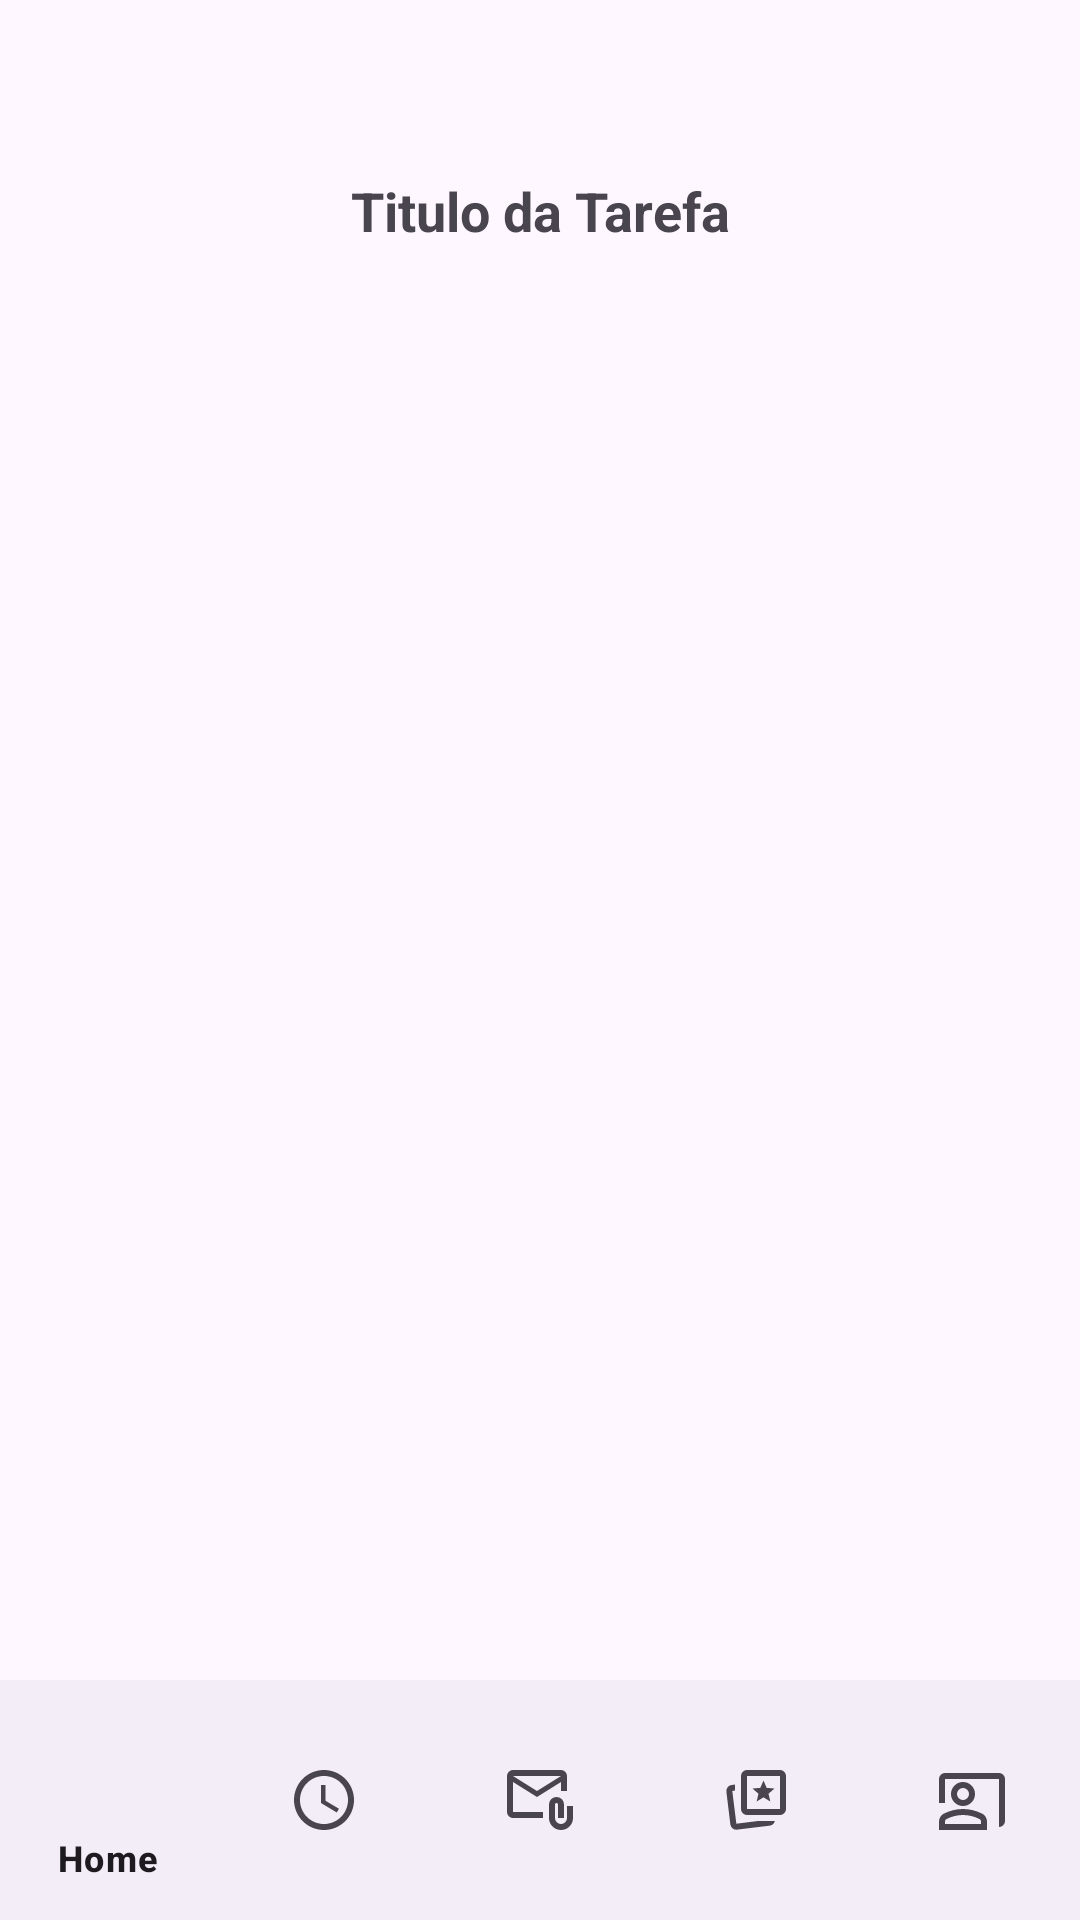

Here is an Android app screen rendered from its layout file. Give the layout XML and the strings, colors and styles it references.
<!-- AndroidManifest.xml: application theme Theme.AulaTec -->
<!-- res/layout/activity_detalhes_tarefas.xml -->
<?xml version="1.0" encoding="utf-8"?>
<androidx.constraintlayout.widget.ConstraintLayout xmlns:android="http://schemas.android.com/apk/res/android"
    xmlns:app="http://schemas.android.com/apk/res-auto"
    xmlns:tools="http://schemas.android.com/tools"
    android:id="@+id/main"
    android:layout_width="match_parent"
    android:layout_height="match_parent"
    tools:context=".DetalhesProf">

    

    
    <ScrollView
        android:id="@+id/scrollView"
        android:layout_width="0dp"
        android:layout_height="0dp"
        app:layout_constraintBottom_toTopOf="@id/bottom_navigation"
        app:layout_constraintEnd_toEndOf="parent"
        app:layout_constraintHorizontal_bias="0.0"
        app:layout_constraintStart_toStartOf="parent"
        app:layout_constraintTop_toTopOf="parent"
        app:layout_constraintVertical_bias="0.0">

        <LinearLayout
            android:id="@+id/conteinerTarefas"
            android:layout_width="match_parent"
            android:layout_height="wrap_content"
            android:orientation="vertical"
            android:paddingTop="50dp"
            android:paddingBottom="16dp">

            <TextView
                android:id="@+id/txtNome"
                android:layout_width="match_parent"
                android:layout_height="wrap_content"
                android:gravity="center"
                android:padding="8dp"
                android:paddingTop="41dp"
                android:text="Titulo da Tarefa"
                android:textAllCaps="false"
                android:textSize="18sp"
                android:textStyle="bold" />

        </LinearLayout>
    </ScrollView>

    <com.google.android.material.bottomnavigation.BottomNavigationView
        android:id="@+id/bottom_navigation"
        android:layout_width="0dp"
        android:layout_height="wrap_content"
        app:menu="@menu/barra_navegacao"
        app:layout_constraintBottom_toBottomOf="parent"
        app:layout_constraintStart_toStartOf="parent"
        app:layout_constraintEnd_toEndOf="parent" />

</androidx.constraintlayout.widget.ConstraintLayout>
<!-- resources referenced by this layout -->
<resources>
  <style name="Theme.AulaTec" parent="Base.Theme.AulaTec" />
  <style name="Base.Theme.AulaTec" parent="Theme.Material3.DayNight.NoActionBar">
          
          
      </style>
</resources>
